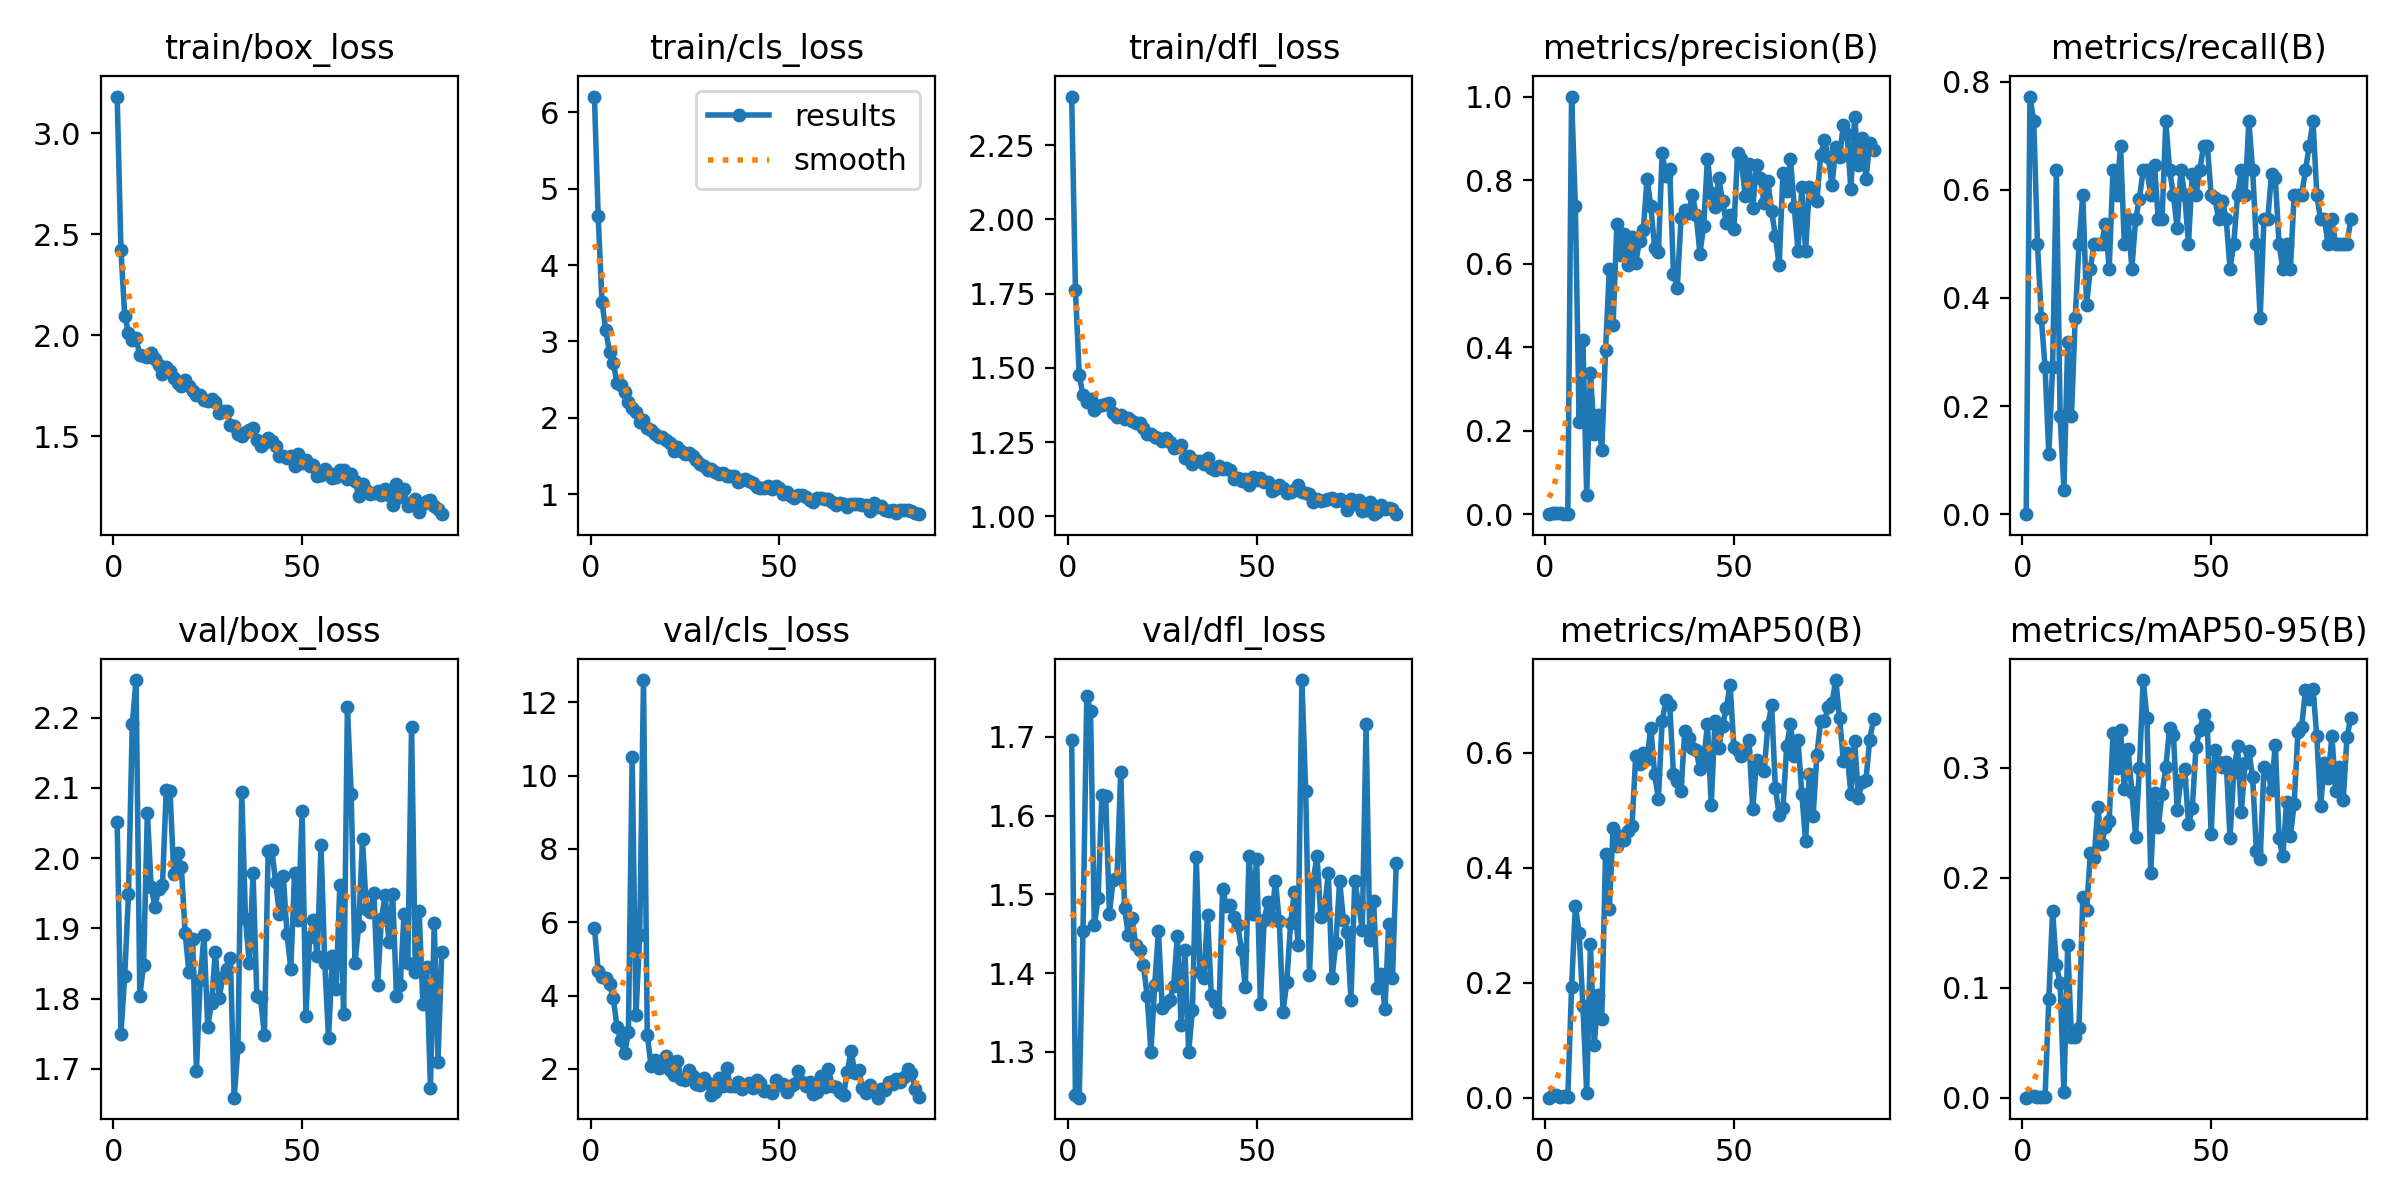

The data file committed next to this chart (first rows):
epoch, time, train/box_loss, train/cls_loss, train/dfl_loss, metrics/precision(B), metrics/recall(B), metrics/mAP50(B), metrics/mAP50-95(B), val/box_loss, val/cls_loss, val/dfl_loss, lr/pg0, lr/pg1, lr/pg2
1, 4.339, 3.183, 6.208, 2.413, 0, 0, 0, 0, 2.052, 5.856, 1.696, 0.00018, 0.00018, 0.00018
2, 7.795, 2.422, 4.64, 1.762, 0.00258, 0.7727, 0.00399, 0.00119, 1.75, 4.672, 1.245, 0.0003785, 0.0003785, 0.0003785
3, 11.42, 2.098, 3.519, 1.476, 0.00242, 0.7273, 0.00423, 0.00136, 1.833, 4.496, 1.242, 0.0005754, 0.0005754, 0.0005754
4, 15.07, 2.014, 3.147, 1.407, 0.00167, 0.5, 0.00197, 0.00063, 1.948, 4.491, 1.454, 0.0007707, 0.0007707, 0.0007707
5, 18.59, 1.98, 2.857, 1.384, 0.00121, 0.3636, 0.00208, 0.00064, 2.19, 4.32, 1.752, 0.0009645, 0.0009645, 0.0009645
6, 22.11, 1.987, 2.714, 1.394, 0.00091, 0.2727, 0.00084, 0.00027, 2.253, 3.924, 1.732, 0.001157, 0.001157, 0.001157
7, 25.65, 1.901, 2.456, 1.356, 1, 0.1105, 0.1919, 0.09001, 1.804, 3.135, 1.46, 0.001347, 0.001347, 0.001347
8, 29.3, 1.9, 2.432, 1.372, 0.7386, 0.2727, 0.3335, 0.1698, 1.848, 2.776, 1.496, 0.001536, 0.001536, 0.001536
9, 32.96, 1.894, 2.34, 1.376, 0.2217, 0.6364, 0.2873, 0.1203, 2.064, 2.424, 1.626, 0.001724, 0.001724, 0.001724
10, 36.47, 1.911, 2.209, 1.379, 0.4162, 0.1818, 0.1593, 0.1043, 1.959, 2.992, 1.625, 0.001909, 0.001909, 0.001909
11, 40.01, 1.882, 2.127, 1.382, 0.04652, 0.04545, 0.00895, 0.00497, 1.931, 10.51, 1.476, 0.001921, 0.001921, 0.001921
12, 43.5, 1.853, 2.075, 1.346, 0.3377, 0.3182, 0.2665, 0.1386, 1.957, 3.458, 1.519, 0.001913, 0.001913, 0.001913
13, 47.04, 1.811, 1.946, 1.336, 0.1929, 0.1818, 0.091, 0.0548, 1.962, 5.648, 1.521, 0.001905, 0.001905, 0.001905
14, 50.55, 1.843, 1.975, 1.341, 0.2381, 0.3636, 0.1778, 0.05522, 2.097, 12.61, 1.656, 0.001897, 0.001897, 0.001897
15, 54.09, 1.824, 1.871, 1.328, 0.1525, 0.5, 0.1376, 0.06377, 2.096, 2.935, 1.483, 0.001889, 0.001889, 0.001889
16, 57.61, 1.79, 1.838, 1.33, 0.3934, 0.5909, 0.424, 0.1827, 1.977, 2.072, 1.449, 0.001881, 0.001881, 0.001881
17, 61.25, 1.765, 1.79, 1.322, 0.5862, 0.3871, 0.3286, 0.1702, 2.007, 2.248, 1.47, 0.001873, 0.001873, 0.001873
18, 64.75, 1.751, 1.744, 1.313, 0.4525, 0.4546, 0.4688, 0.2221, 1.987, 2.027, 1.435, 0.001865, 0.001865, 0.001865
19, 68.42, 1.781, 1.747, 1.316, 0.6944, 0.5, 0.4376, 0.2179, 1.894, 2.088, 1.429, 0.001857, 0.001857, 0.001857
20, 71.93, 1.749, 1.703, 1.297, 0.6213, 0.5, 0.456, 0.2643, 1.838, 2.36, 1.411, 0.00185, 0.00185, 0.00185
21, 75.65, 1.723, 1.673, 1.276, 0.6707, 0.5, 0.4475, 0.2306, 1.884, 1.963, 1.371, 0.001842, 0.001842, 0.001842
22, 79.19, 1.706, 1.569, 1.276, 0.5959, 0.5366, 0.4643, 0.2463, 1.697, 1.822, 1.3, 0.001834, 0.001834, 0.001834
23, 82.69, 1.704, 1.617, 1.266, 0.6646, 0.4546, 0.4725, 0.2518, 1.827, 2.208, 1.385, 0.001826, 0.001826, 0.001826
24, 86.24, 1.681, 1.565, 1.263, 0.6019, 0.6364, 0.5941, 0.3313, 1.89, 1.72, 1.454, 0.001818, 0.001818, 0.001818
25, 89.88, 1.676, 1.524, 1.253, 0.6549, 0.5909, 0.5803, 0.2999, 1.76, 1.699, 1.355, 0.00181, 0.00181, 0.00181
26, 93.4, 1.683, 1.537, 1.264, 0.6799, 0.6818, 0.5989, 0.3347, 1.794, 1.968, 1.362, 0.001802, 0.001802, 0.001802
27, 97.03, 1.673, 1.502, 1.249, 0.8034, 0.5, 0.5898, 0.281, 1.866, 1.798, 1.366, 0.001794, 0.001794, 0.001794
28, 100.6, 1.616, 1.449, 1.231, 0.7374, 0.5454, 0.6438, 0.317, 1.8, 1.588, 1.383, 0.001786, 0.001786, 0.001786
29, 104.1, 1.628, 1.392, 1.235, 0.6378, 0.4546, 0.563, 0.2779, 1.831, 1.568, 1.447, 0.001778, 0.001778, 0.001778
30, 107.6, 1.625, 1.368, 1.242, 0.627, 0.5454, 0.5201, 0.2374, 1.842, 1.755, 1.334, 0.00177, 0.00177, 0.00177
31, 111.1, 1.557, 1.316, 1.196, 0.8652, 0.5837, 0.6547, 0.2998, 1.858, 1.609, 1.43, 0.001762, 0.001762, 0.001762
32, 114.6, 1.554, 1.334, 1.203, 0.8099, 0.6364, 0.6911, 0.3797, 1.659, 1.28, 1.3, 0.001754, 0.001754, 0.001754
33, 118.2, 1.512, 1.295, 1.176, 0.8262, 0.6364, 0.6837, 0.3453, 1.731, 1.378, 1.353, 0.001747, 0.001747, 0.001747
34, 121.7, 1.504, 1.258, 1.188, 0.5745, 0.5909, 0.5624, 0.2046, 2.094, 1.753, 1.548, 0.001739, 0.001739, 0.001739
35, 125.2, 1.522, 1.278, 1.187, 0.5424, 0.6469, 0.5507, 0.2766, 1.913, 1.526, 1.401, 0.001731, 0.001731, 0.001731
36, 128.8, 1.532, 1.239, 1.177, 0.708, 0.5454, 0.5341, 0.2464, 1.85, 2.025, 1.394, 0.001723, 0.001723, 0.001723
37, 132.4, 1.544, 1.234, 1.195, 0.7277, 0.5454, 0.638, 0.2765, 1.978, 1.539, 1.473, 0.001715, 0.001715, 0.001715
38, 135.9, 1.485, 1.242, 1.163, 0.7216, 0.7273, 0.6256, 0.3005, 1.804, 1.53, 1.372, 0.001707, 0.001707, 0.001707
39, 139.4, 1.451, 1.163, 1.156, 0.7636, 0.6364, 0.6076, 0.3359, 1.801, 1.653, 1.363, 0.001699, 0.001699, 0.001699
40, 143, 1.468, 1.181, 1.17, 0.7175, 0.5909, 0.6042, 0.3301, 1.748, 1.453, 1.35, 0.001691, 0.001691, 0.001691
41, 146.5, 1.494, 1.198, 1.161, 0.6242, 0.529, 0.5709, 0.2619, 2.01, 1.545, 1.506, 0.001683, 0.001683, 0.001683
42, 150, 1.48, 1.175, 1.163, 0.6902, 0.6364, 0.5863, 0.2889, 2.011, 1.605, 1.485, 0.001675, 0.001675, 0.001675
43, 153.6, 1.451, 1.144, 1.156, 0.8514, 0.5909, 0.65, 0.2991, 1.965, 1.486, 1.486, 0.001667, 0.001667, 0.001667
44, 157.1, 1.403, 1.098, 1.124, 0.7682, 0.5, 0.5084, 0.2489, 1.92, 1.685, 1.471, 0.001659, 0.001659, 0.001659
45, 160.7, 1.401, 1.077, 1.13, 0.7346, 0.6293, 0.6553, 0.2631, 1.975, 1.623, 1.461, 0.001652, 0.001652, 0.001652
46, 164.2, 1.394, 1.085, 1.119, 0.8052, 0.5909, 0.6077, 0.3188, 1.892, 1.403, 1.429, 0.001644, 0.001644, 0.001644
47, 167.7, 1.402, 1.105, 1.124, 0.7493, 0.6364, 0.647, 0.3346, 1.842, 1.403, 1.382, 0.001636, 0.001636, 0.001636
48, 171.2, 1.352, 1.061, 1.106, 0.6963, 0.6818, 0.6773, 0.3479, 1.979, 1.336, 1.549, 0.001628, 0.001628, 0.001628
49, 174.8, 1.412, 1.11, 1.133, 0.7166, 0.6818, 0.7178, 0.338, 1.912, 1.688, 1.475, 0.00162, 0.00162, 0.00162
50, 178.3, 1.369, 1.077, 1.123, 0.6833, 0.5909, 0.6101, 0.2397, 2.067, 1.56, 1.545, 0.001612, 0.001612, 0.001612
51, 181.8, 1.385, 1.002, 1.129, 0.8655, 0.5853, 0.6051, 0.3157, 1.775, 1.577, 1.361, 0.001604, 0.001604, 0.001604
52, 185.4, 1.352, 1.031, 1.115, 0.8493, 0.5454, 0.595, 0.3053, 1.888, 1.378, 1.468, 0.001596, 0.001596, 0.001596
53, 188.9, 1.357, 0.9819, 1.115, 0.7612, 0.5802, 0.6035, 0.3004, 1.912, 1.519, 1.49, 0.001588, 0.001588, 0.001588
54, 192.5, 1.304, 0.9486, 1.086, 0.8392, 0.5454, 0.6218, 0.3052, 1.86, 1.573, 1.472, 0.00158, 0.00158, 0.00158
55, 196, 1.307, 0.9831, 1.092, 0.7335, 0.4546, 0.5014, 0.2361, 2.018, 1.946, 1.517, 0.001572, 0.001572, 0.001572
56, 199.6, 1.337, 0.9865, 1.104, 0.836, 0.5, 0.5876, 0.2958, 1.85, 1.643, 1.466, 0.001564, 0.001564, 0.001564
57, 203.1, 1.317, 0.9594, 1.094, 0.8048, 0.5909, 0.5841, 0.3193, 1.743, 1.534, 1.351, 0.001556, 0.001556, 0.001556
58, 206.7, 1.294, 0.9216, 1.078, 0.7459, 0.6364, 0.5674, 0.26, 1.86, 1.653, 1.389, 0.001549, 0.001549, 0.001549
59, 210.2, 1.298, 0.903, 1.08, 0.7969, 0.5909, 0.6463, 0.3041, 1.814, 1.325, 1.463, 0.001541, 0.001541, 0.001541
60, 213.7, 1.335, 0.9491, 1.087, 0.7264, 0.7273, 0.6822, 0.3154, 1.962, 1.368, 1.503, 0.001533, 0.001533, 0.001533
... 27 more rows
